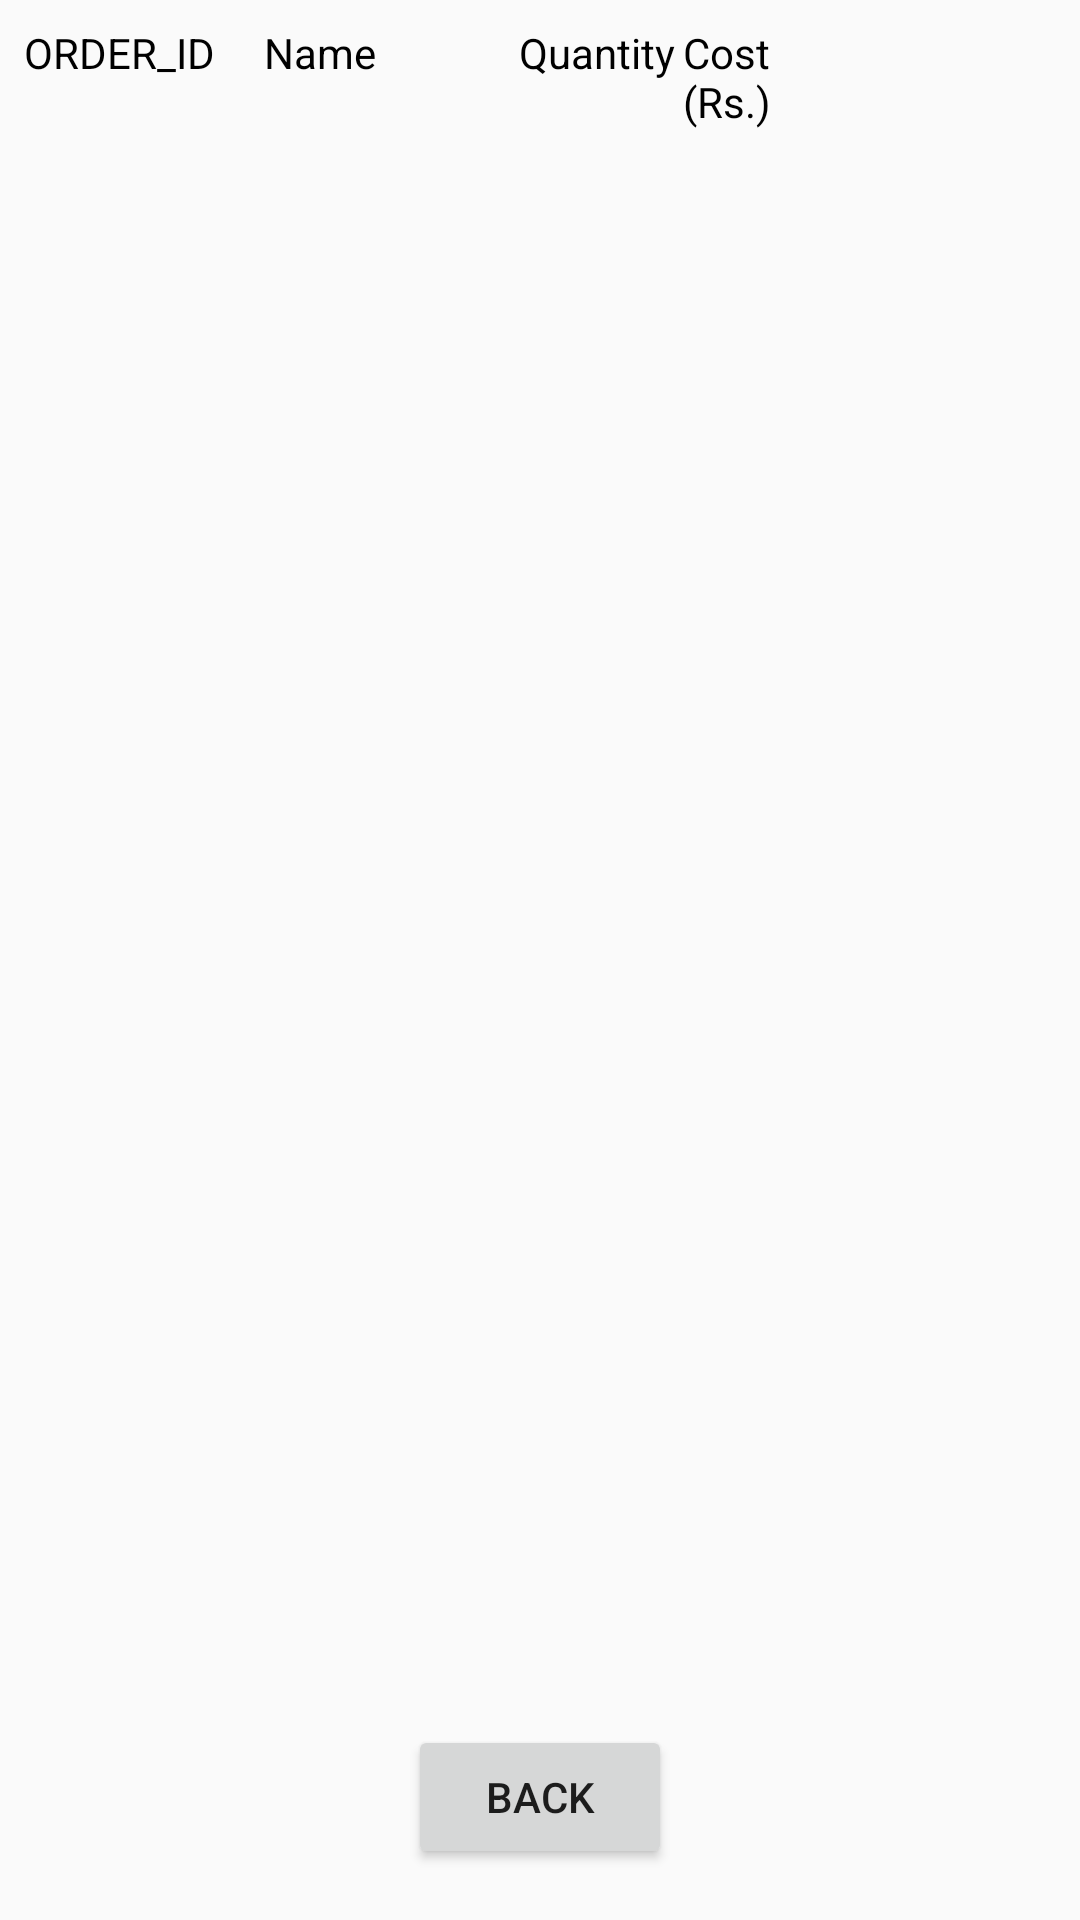

Android layout source for this screen:
<!-- AndroidManifest.xml: application theme AppTheme -->
<!-- res/layout/activity_vendor.xml -->
<?xml version="1.0" encoding="utf-8"?>
<android.support.constraint.ConstraintLayout xmlns:android="http://schemas.android.com/apk/res/android"
    xmlns:app="http://schemas.android.com/apk/res-auto"
    xmlns:tools="http://schemas.android.com/tools"
    android:layout_width="match_parent"
    android:layout_height="match_parent"
    tools:context=".VendorActivity">

    <ListView
        android:id="@+id/listView3"
        android:layout_width="0dp"
        android:layout_height="0dp"
        android:layout_marginBottom="9dp"
        android:layout_marginEnd="8dp"
        android:layout_marginLeft="8dp"
        android:layout_marginRight="8dp"
        android:layout_marginStart="8dp"
        android:dividerHeight="1dp"
        app:layout_constraintBottom_toTopOf="@+id/button16"
        app:layout_constraintEnd_toEndOf="parent"
        app:layout_constraintStart_toStartOf="parent"
        app:layout_constraintTop_toBottomOf="@+id/linearLayout2" />

    <Button
        android:id="@+id/button16"
        android:layout_width="wrap_content"
        android:layout_height="wrap_content"
        android:layout_marginBottom="17dp"
        android:onClick="back"
        android:text="back"
        app:layout_constraintBottom_toBottomOf="parent"
        app:layout_constraintEnd_toEndOf="parent"
        app:layout_constraintStart_toStartOf="parent"
        app:layout_constraintTop_toBottomOf="@+id/listView3" />

    <LinearLayout
        android:id="@+id/linearLayout2"
        android:layout_width="0dp"
        android:layout_height="40dp"
        android:layout_marginBottom="8dp"
        android:layout_marginEnd="8dp"
        android:layout_marginLeft="8dp"
        android:layout_marginRight="8dp"
        android:layout_marginStart="8dp"
        android:layout_marginTop="8dp"
        android:orientation="horizontal"
        app:layout_constraintBottom_toTopOf="@+id/listView3"
        app:layout_constraintEnd_toEndOf="parent"
        app:layout_constraintStart_toStartOf="parent"
        app:layout_constraintTop_toTopOf="parent">

        <TextView
            android:id="@+id/textView51"
            android:layout_width="80dp"
            android:layout_height="wrap_content"
            android:layout_weight="1"
            android:text="ORDER_ID"
            android:textColor="@color/black" />

        <TextView
            android:id="@+id/textView50"
            android:layout_width="85dp"
            android:layout_height="wrap_content"
            android:layout_weight="1"
            android:text="Name"
            android:textColor="@color/black" />

        <TextView
            android:id="@+id/textView49"
            android:layout_width="55dp"
            android:layout_height="wrap_content"
            android:layout_weight="1"
            android:gravity="start"
            android:text="Quantity"
            android:textColor="@color/black" />

        <TextView
            android:id="@+id/textView47"
            android:layout_width="50dp"
            android:layout_height="wrap_content"
            android:layout_weight="1"
            android:text="Cost (Rs.)"
            android:textColor="@color/black" />

        <TextView
            android:id="@+id/textView52"
            android:layout_width="75dp"
            android:layout_height="wrap_content"
            android:layout_weight="1" />
    </LinearLayout>

</android.support.constraint.ConstraintLayout>
<!-- resources referenced by this layout -->
<resources>
  <color name="black">#000</color>
  <style name="AppTheme" parent="Theme.AppCompat.Light.DarkActionBar">
          
          <item name="colorPrimary">@color/lightgreen</item>
          <item name="colorPrimaryDark">@color/colorPrimaryDark</item>
          <item name="colorAccent">@color/colorAccent</item>
      </style>
  <color name="lightgreen">#3f972d</color>
  <color name="colorPrimaryDark">#3f972d</color>
  <color name="colorAccent">#FF4081</color>
</resources>
